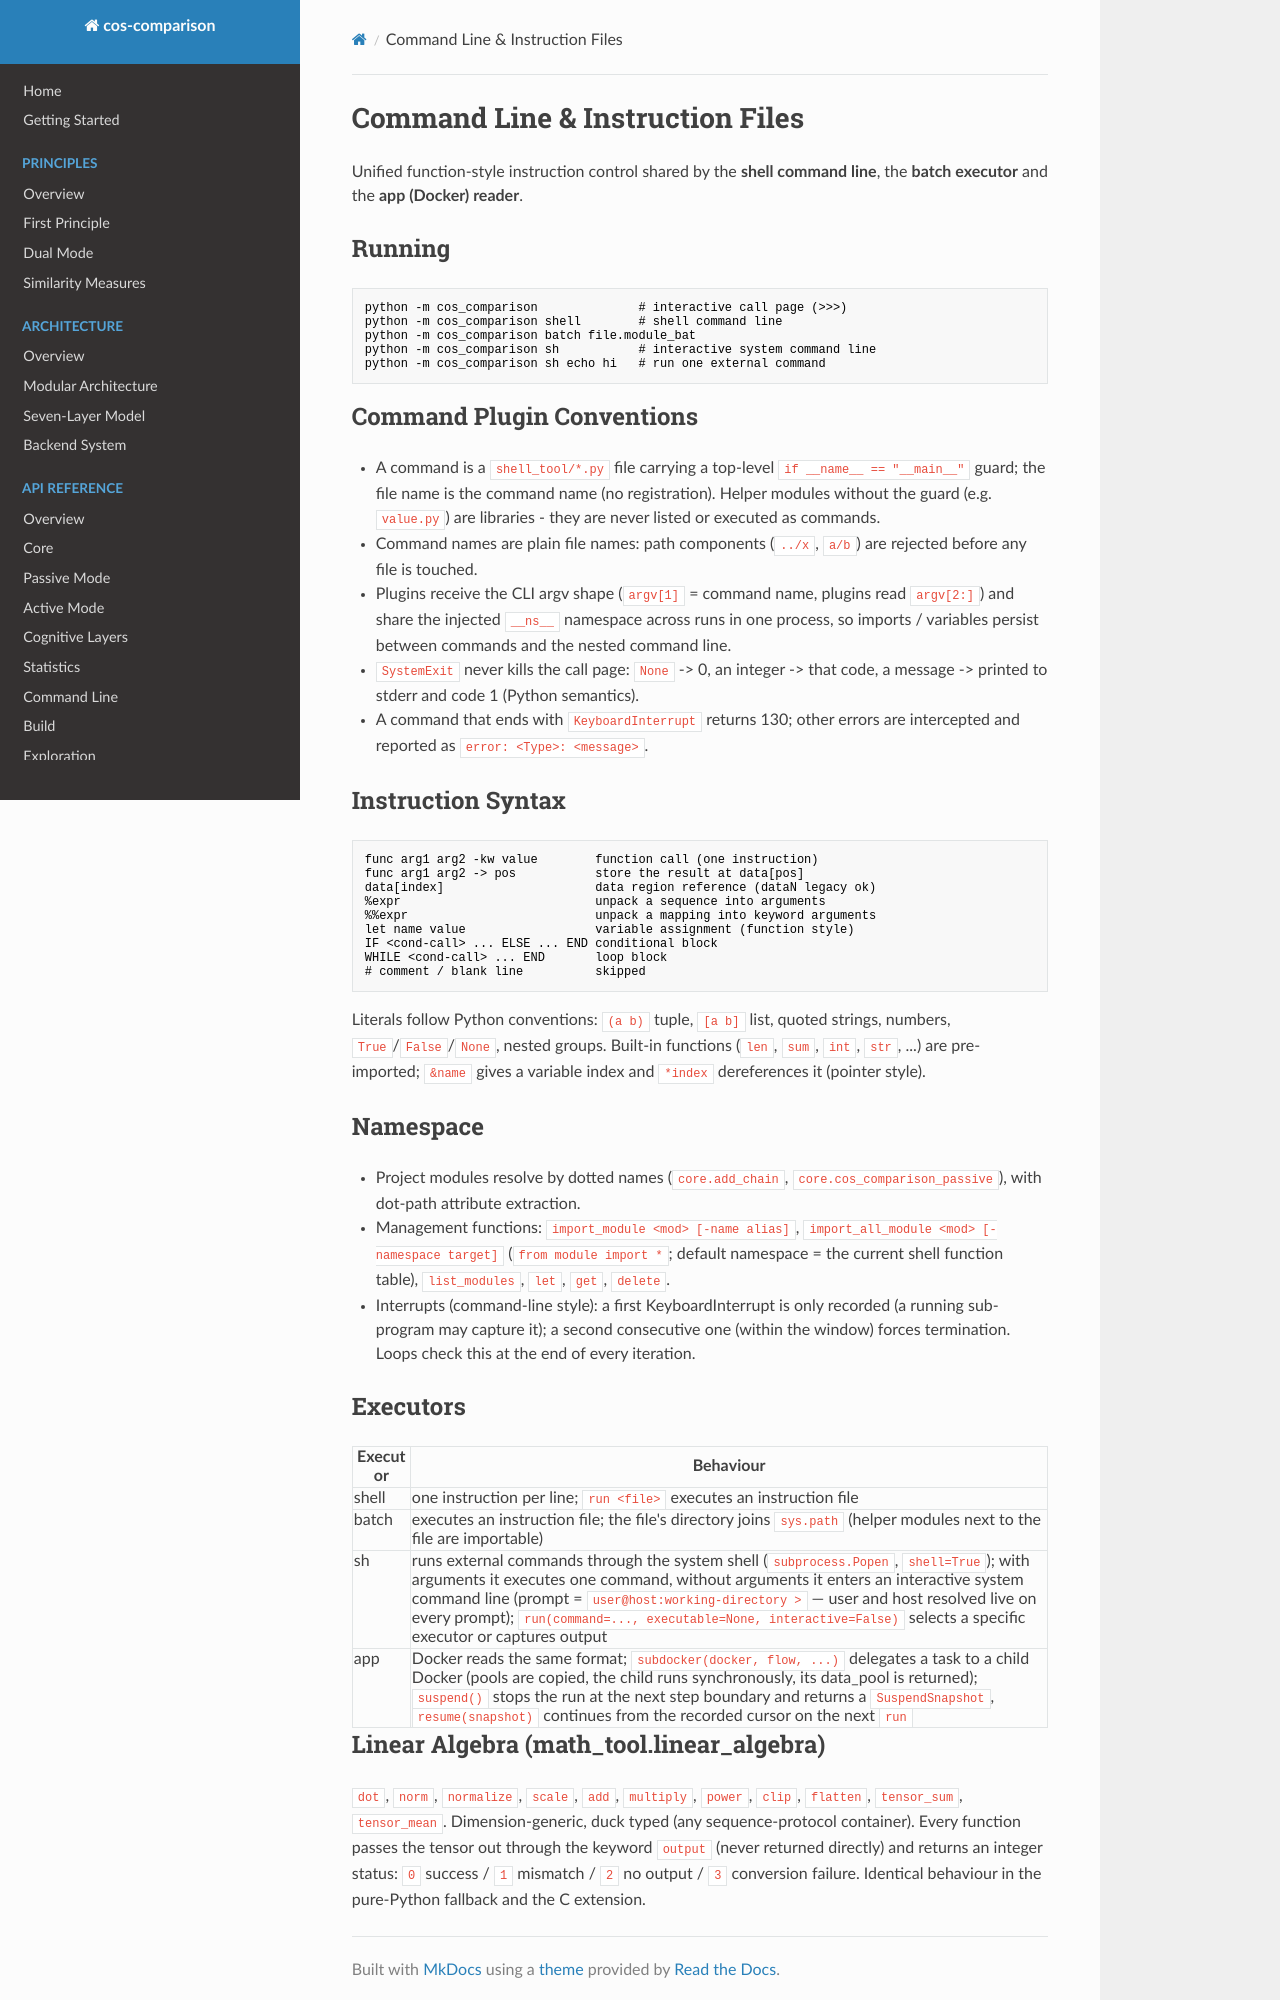

repository: LiJinxin-gx/cos-comparison · page: command-line/index.html · generator: mkdocs

# Command Line & Instruction Files

Unified function-style instruction control shared by the **shell command line**, the **batch executor** and the **app (Docker) reader**.

## Running

```bash
python -m cos_comparison              # interactive call page (>>>)
python -m cos_comparison shell        # shell command line
python -m cos_comparison batch file.module_bat
python -m cos_comparison sh           # interactive system command line
python -m cos_comparison sh echo hi   # run one external command
```

## Command Plugin Conventions

- A command is a `shell_tool/*.py` file carrying a top-level
  `if __name__ == "__main__"` guard; the file name is the command name
  (no registration).  Helper modules without the guard (e.g. `value.py`)
  are libraries - they are never listed or executed as commands.
- Command names are plain file names: path components (`../x`, `a/b`)
  are rejected before any file is touched.
- Plugins receive the CLI argv shape (`argv[1]` = command name, plugins
  read `argv[2:]`) and share the injected `__ns__` namespace across runs
  in one process, so imports / variables persist between commands and the
  nested command line.
- `SystemExit` never kills the call page: `None` -> 0, an integer -> that
  code, a message -> printed to stderr and code 1 (Python semantics).
- A command that ends with `KeyboardInterrupt` returns 130; other errors
  are intercepted and reported as `error: <Type>: <message>`.

## Instruction Syntax

```
func arg1 arg2 -kw value        function call (one instruction)
func arg1 arg2 -> pos           store the result at data[pos]
data[index]                     data region reference (dataN legacy ok)
%expr                           unpack a sequence into arguments
%%expr                          unpack a mapping into keyword arguments
let name value                  variable assignment (function style)
IF <cond-call> ... ELSE ... END conditional block
WHILE <cond-call> ... END       loop block
# comment / blank line          skipped
```

Literals follow Python conventions: `(a b)` tuple, `[a b]` list, quoted
strings, numbers, `True`/`False`/`None`, nested groups.  Built-in
functions (`len`, `sum`, `int`, `str`, ...) are pre-imported; `&name`
gives a variable index and `*index` dereferences it (pointer style).

## Namespace

- Project modules resolve by dotted names (`core.add_chain`,
  `core.cos_comparison_passive`), with dot-path attribute extraction.
- Management functions: `import_module <mod> [-name alias]`,
  `import_all_module <mod> [-namespace target]` (`from module import *`; default namespace = the current shell function table),
  `list_modules`, `let`, `get`, `delete`.
- Interrupts (command-line style): a first KeyboardInterrupt is only
  recorded (a running sub-program may capture it); a second consecutive
  one (within the window) forces termination.  Loops check this at the
  end of every iteration.

## Executors

| Executor | Behaviour |
|----------|-----------|
| shell | one instruction per line; `run <file>` executes an instruction file |
| batch | executes an instruction file; the file's directory joins `sys.path` (helper modules next to the file are importable) |
| sh | runs external commands through the system shell (`subprocess.Popen`, `shell=True`); with arguments it executes one command, without arguments it enters an interactive system command line (prompt = `user@host:working-directory > ` — user and host resolved live on every prompt); `run(command=..., executable=None, interactive=False)` selects a specific executor or captures output |
| app | Docker reads the same format; `subdocker(docker, flow, ...)` delegates a task to a child Docker (pools are copied, the child runs synchronously, its data_pool is returned); `suspend()` stops the run at the next step boundary and returns a `SuspendSnapshot`, `resume(snapshot)` continues from the recorded cursor on the next `run` |
